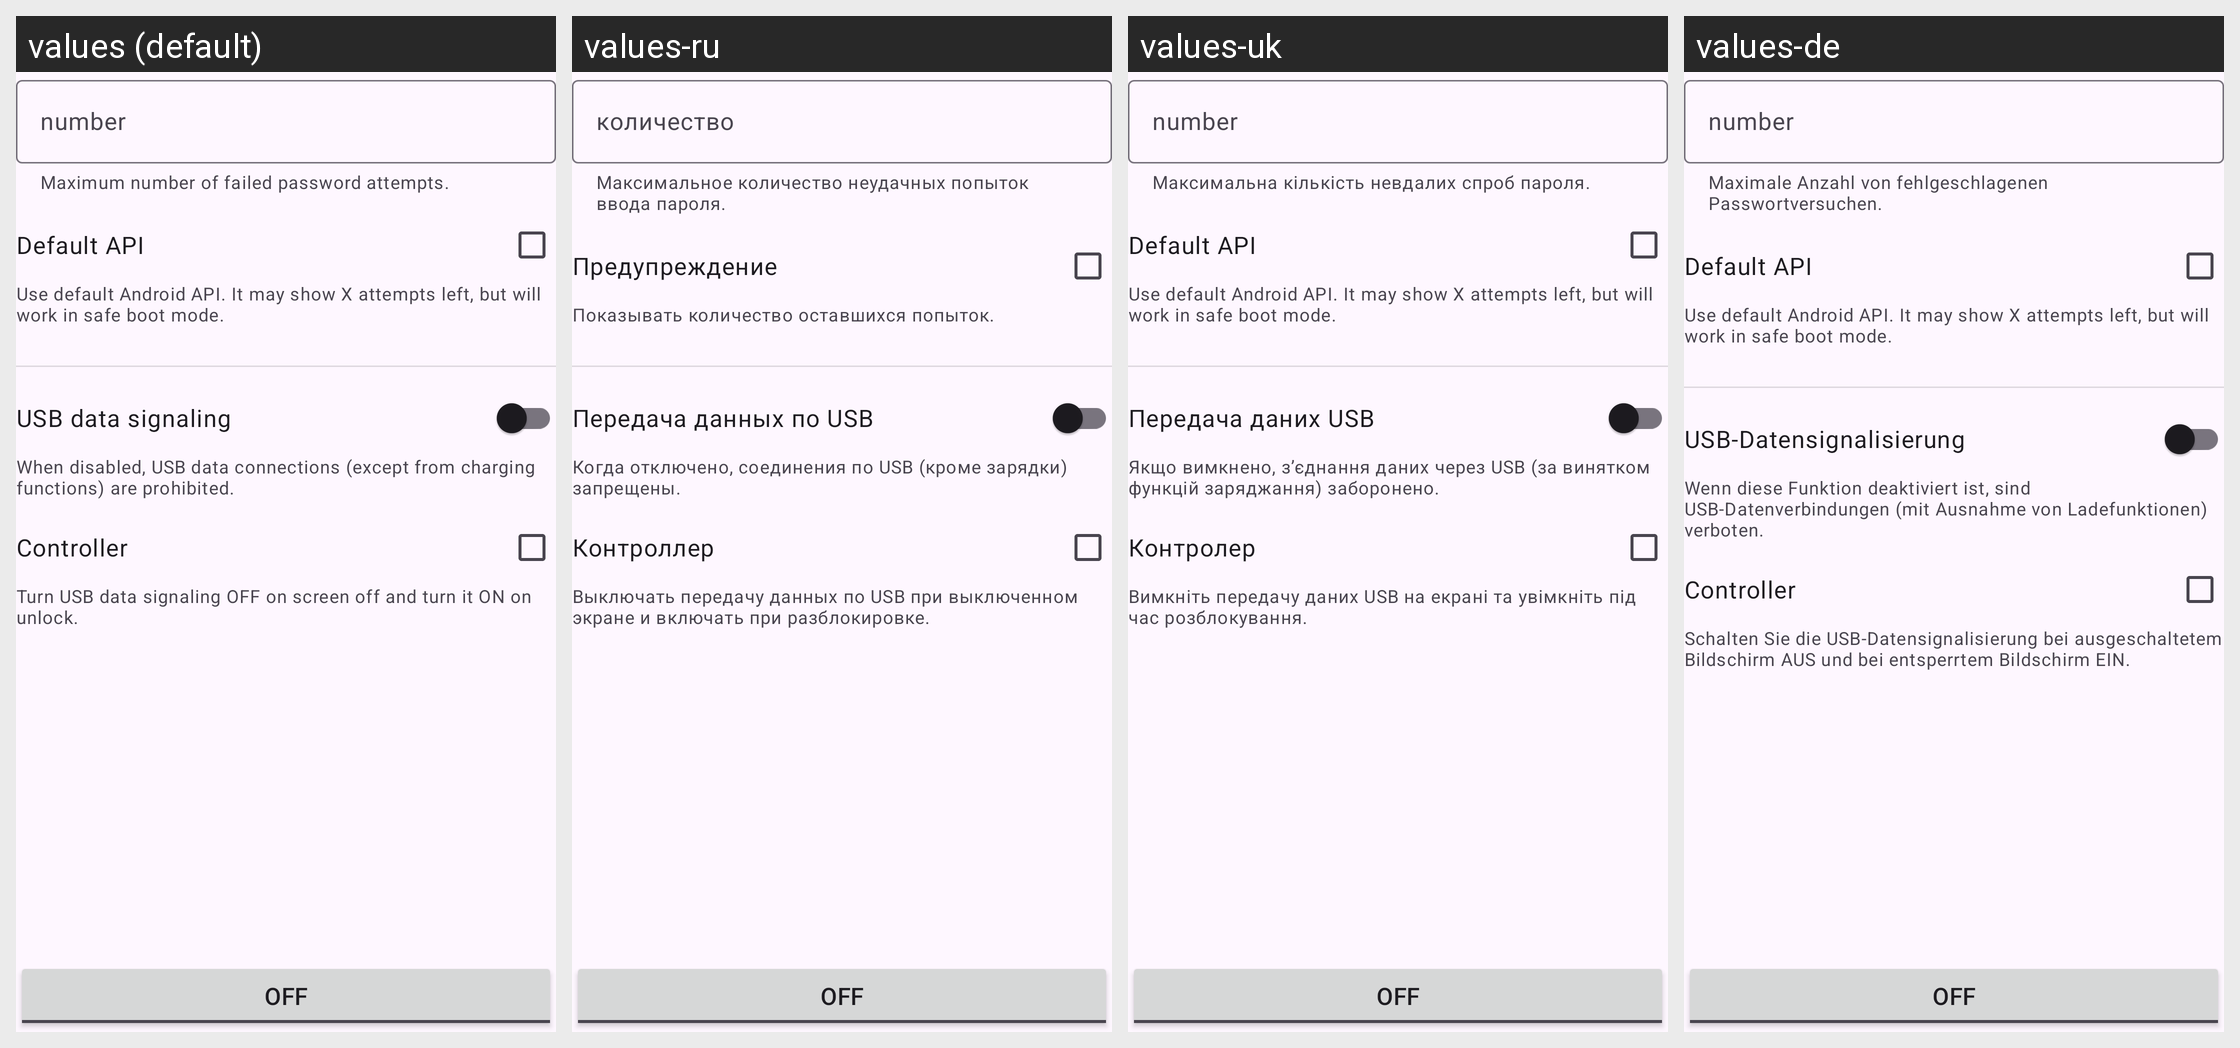

Translations of the strings shown on this Android screen, per locale in the grid:
Android screen res/layout/fragment_main.xml rendered under 4 locales, left to right: values (default), values-ru, values-uk, values-de. Device: Nexus 5 (rendered at 1080×1920; each locale shown at half size, 540×960, under a caption strip naming it); theme Theme.Defendroid.
Strings drawn on this screen, with the default value and each locale's value (text and hints the layout hard-codes, and strings that could not be matched under every locale, appear in the picture but are not listed):

max_failed_password_attempts_helper_text
  values: Maximum number of failed password attempts.
  values-ru: Максимальное количество неудачных попыток ввода пароля.
  values-uk: Максимальна кількість невдалих спроб пароля.
  values-de: Maximale Anzahl von fehlgeschlagenen Passwortversuchen.

max_failed_password_attempts_hint
  values: number
  values-ru: количество
  values-uk: number  [not translated; the default value is used]
  values-de: number  [not translated; the default value is used]

max_failed_password_attempts_default_api
  values: Default API
  values-ru: Предупреждение
  values-uk: Default API  [not translated; the default value is used]
  values-de: Default API  [not translated; the default value is used]

max_failed_password_attempts_default_api_description
  values: Use default Android API. It may show X attempts left, but will work in safe boot mode.
  values-ru: Показывать количество оставшихся попыток.
  values-uk: Use default Android API. It may show X attempts left, but will work in safe boot mode.  [not translated; the default value is used]
  values-de: Use default Android API. It may show X attempts left, but will work in safe boot mode.  [not translated; the default value is used]

usb_data_signaling
  values: USB data signaling
  values-ru: Передача данных по USB
  values-uk: Передача даних USB
  values-de: USB-Datensignalisierung

usb_data_signaling_description
  values: When disabled, USB data connections (except from charging functions) are prohibited.
  values-ru: Когда отключено, соединения по USB (кроме зарядки) запрещены.
  values-uk: Якщо вимкнено, з’єднання даних через USB (за винятком функцій заряджання) заборонено.
  values-de: Wenn diese Funktion deaktiviert ist, sind USB-Datenverbindungen (mit Ausnahme von Ladefunktionen) verboten.

usb_data_signaling_ctl
  values: Controller
  values-ru: Контроллер
  values-uk: Контролер
  values-de: Controller

usb_data_signaling_ctl_description
  values: Turn USB data signaling OFF on screen off and turn it ON on unlock.
  values-ru: Выключать передачу данных по USB при выключенном экране и включать при разблокировке.
  values-uk: Вимкніть передачу даних USB на екрані та увімкніть під час розблокування.
  values-de: Schalten Sie die USB-Datensignalisierung bei ausgeschaltetem Bildschirm AUS und bei entsperrtem Bildschirm EIN.
